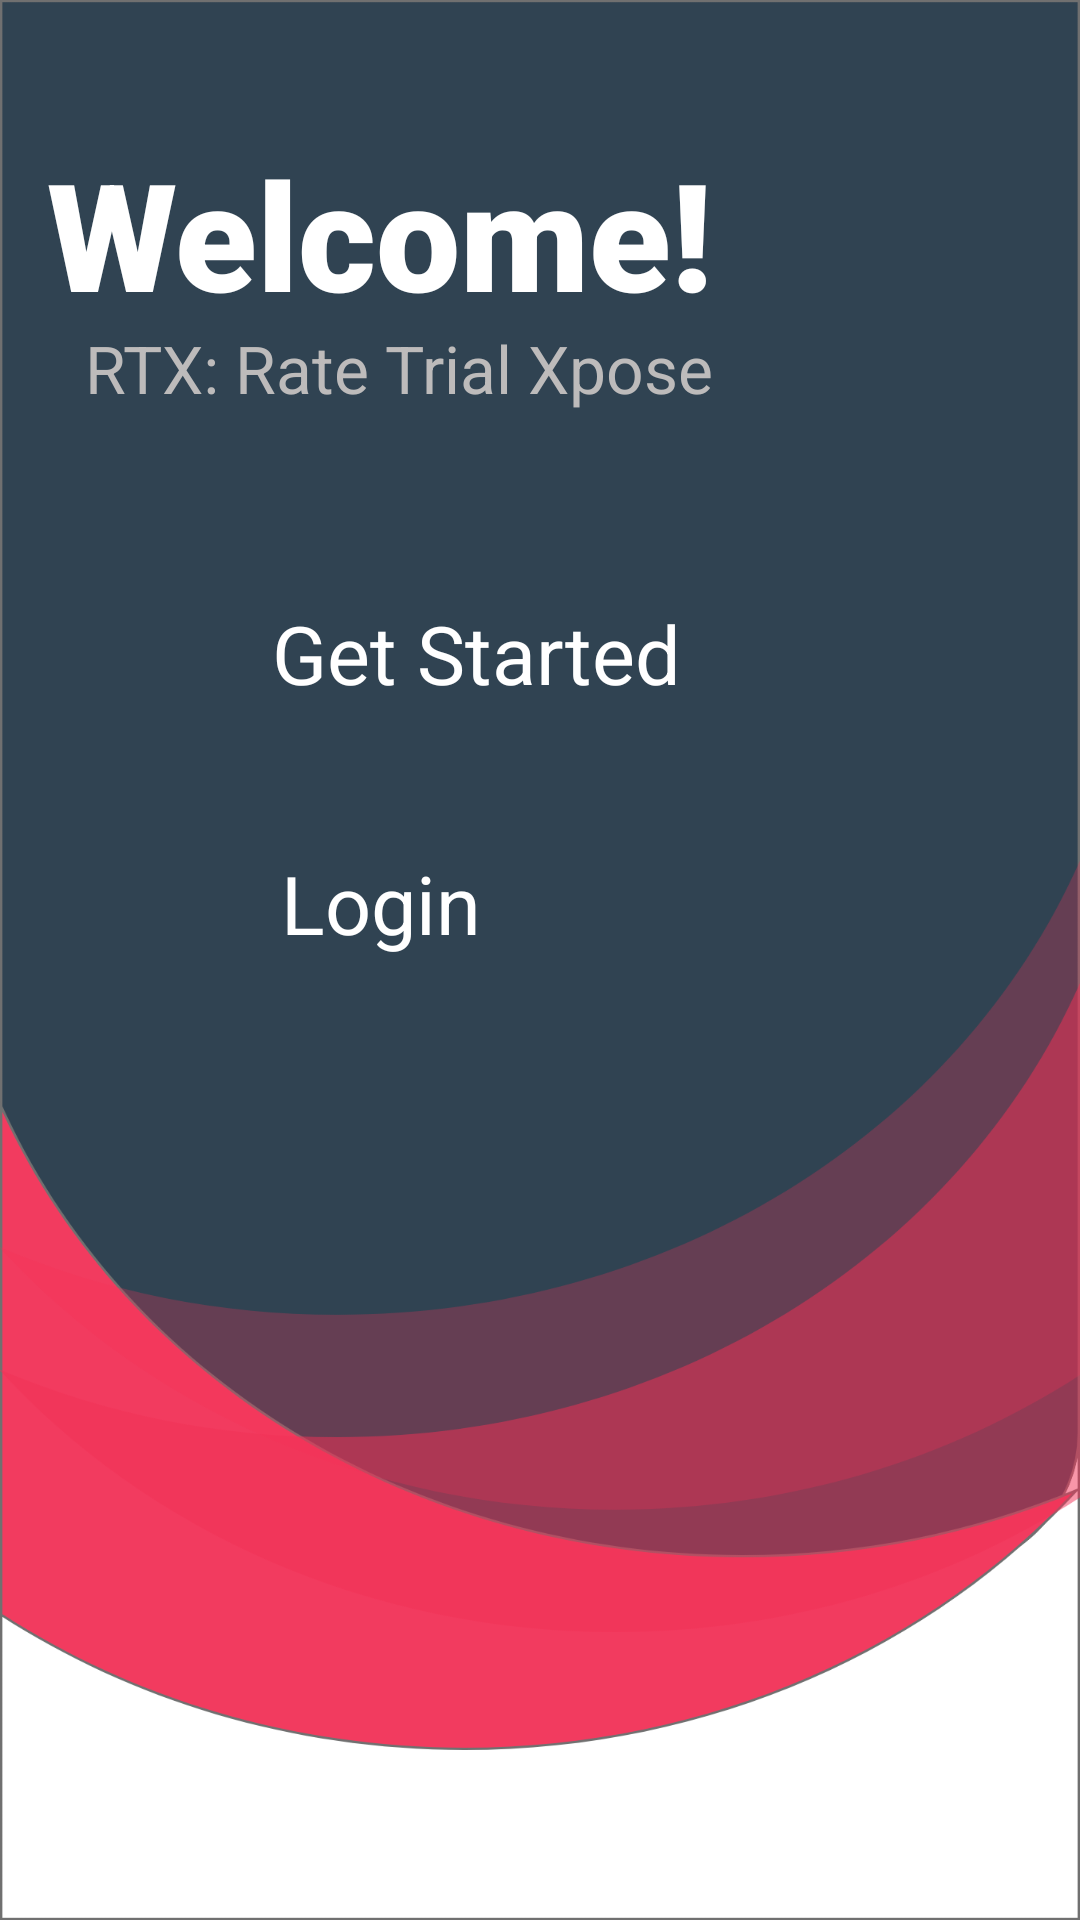

Android layout source for this screen:
<!-- AndroidManifest.xml: application theme AppTheme -->
<!-- res/layout/activity_main.xml -->
<?xml version="1.0" encoding="utf-8"?>
<androidx.constraintlayout.widget.ConstraintLayout xmlns:android="http://schemas.android.com/apk/res/android"
    xmlns:app="http://schemas.android.com/apk/res-auto"
    xmlns:tools="http://schemas.android.com/tools"
    android:layout_width="match_parent"
    android:layout_height="match_parent"
    tools:context=".MainActivity"
    android:background="@drawable/background">

    <TextView
        android:layout_width="wrap_content"
        android:layout_height="wrap_content"
        android:fontFamily="sans-serif"
        android:text="RTX: Rate Trial Xpose"
        android:textColor="@color/greyish"
        android:textSize="22sp"
        app:layout_constraintBottom_toBottomOf="parent"
        app:layout_constraintHorizontal_bias="0.188"
        app:layout_constraintLeft_toLeftOf="parent"
        app:layout_constraintRight_toRightOf="parent"
        app:layout_constraintTop_toTopOf="parent"
        app:layout_constraintVertical_bias="0.177" />

    <TextView
        android:id="@+id/textView"
        android:layout_width="305dp"
        android:layout_height="85dp"
        android:fontFamily="sans-serif-black"
        android:text="Welcome!"
        android:textColor="@color/white"
        android:textSize="50dp"
        app:layout_constraintBottom_toBottomOf="parent"
        app:layout_constraintEnd_toEndOf="parent"
        app:layout_constraintHorizontal_bias="0.286"
        app:layout_constraintStart_toStartOf="parent"
        app:layout_constraintTop_toTopOf="parent"
        app:layout_constraintVertical_bias="0.08" />

    <Button
        android:id="@+id/getstarted"
        android:layout_width="277dp"
        android:layout_height="66dp"
        android:background="@drawable/button"
        android:fontFamily="sans-serif"
        android:text="Get Started"
        android:textAllCaps="false"
        android:textColor="@color/white"
        android:textSize="27sp"
        app:layout_constraintBottom_toBottomOf="parent"
        app:layout_constraintEnd_toEndOf="parent"
        app:layout_constraintHorizontal_bias="0.243"
        app:layout_constraintStart_toStartOf="parent"
        app:layout_constraintTop_toTopOf="parent"
        app:layout_constraintVertical_bias="0.322" />

    <Button
        android:id="@+id/login"
        android:layout_width="199dp"
        android:layout_height="66dp"
        android:background="@drawable/button"
        android:fontFamily="sans-serif"
        android:text="Login"
        android:textAllCaps="false"
        android:textColor="@color/white"
        android:textSize="27sp"
        app:layout_constraintBottom_toBottomOf="parent"
        app:layout_constraintEnd_toEndOf="parent"
        app:layout_constraintHorizontal_bias="0.171"
        app:layout_constraintStart_toStartOf="parent"
        app:layout_constraintTop_toTopOf="parent"
        app:layout_constraintVertical_bias="0.467" />

</androidx.constraintlayout.widget.ConstraintLayout>
<!-- resources referenced by this layout -->
<resources>
  <color name="greyish">#BDBBBB</color>
  <color name="white">#FFFFFF</color>
  <!-- drawable background: png bitmap (drawable-hdpi, 48548 bytes) -->
  <style name="AppTheme" parent="Theme.AppCompat.Light.NoActionBar">
          
          <item name="colorPrimary">@color/colorPrimary</item>
          <item name="colorPrimaryDark">@color/colorPrimaryDark</item>
          <item name="colorAccent">@color/colorAccent</item>
          <item name="android:statusBarColor" tools:targetApi="lollipop">@color/gray</item>
      </style>
  <color name="colorPrimary">#f7f6f9</color>
  <color name="colorPrimaryDark">#BDBBBB</color>
  <color name="colorAccent">#191819</color>
  <color name="gray">#293B49</color>
</resources>
